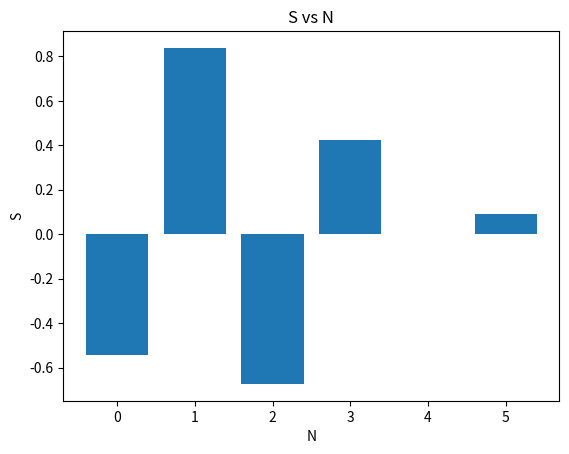

Reproduce this figure in Python.
"""Task A"""

import os
import math
import matplotlib.pyplot as plt

CID: str = os.environ.get("CID", "02131550")
# CID = "02131550"


def series(limit: int) -> float:
    """Calculate the sries
    S = sum_{j=-N}^{N+2} ( 1/j! sum_{k=2, k even}^{10j} (-1)^j j^k/k!)"""
    return sum(
        (
            1
            / math.factorial(j)
            * sum(
                (-1) ** j * j**k / math.factorial(k)
                for k in range(2, 10 * j + 1, 2)
            )
            for j in range(0, limit + 2)
        )
    )
    # # equivalent to:
    # outer = 0
    # for j in range(0, limit + 2):
    # # note j starts from 0 (negative factorials)
    #     inner = 0
    #     for k in range(2, 10 * j + 1, 2):
    #     # sum up inner terms, use step 2 to only sum even numbers
    #         inner += (-1) ** j * j**k / math.factorial(k)
    #     outer += 1 / math.factorial(j) * inner
    # return outer


def main() -> None:
    """Compute the sum S eight times, taking N as each digit of your CID.
    Plot the various values of S against the number of terms N."""
    s_vals: list[float] = []
    cid = list(map(int, list(CID)))  # convert CID to list of ints
    for digit in cid:
        s_vals.append(series(digit))  # compute S for each digit

    # plot S vs N
    # use a bar chart since CID values are discrete
    plt.bar(cid, s_vals)
    plt.xlabel("N")
    plt.ylabel("S")
    plt.title("S vs N")
    plt.show()


if __name__ == "__main__":
    main()
